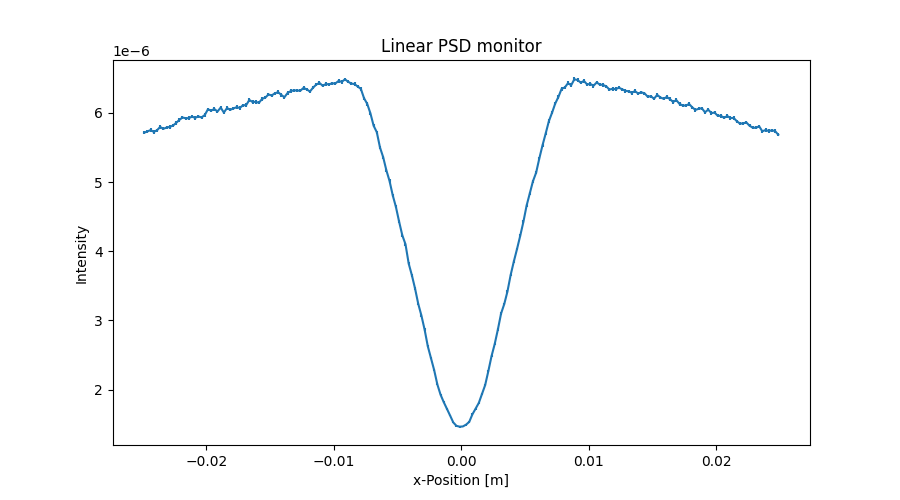

Values plotted in this chart, from the file beside it:
x_axis, Intensity, Error
-2.487500000000000128e-02, 5.712898585999999711e-06, 2.390104234999999952e-08
-2.462500000000000105e-02, 5.730810414999999602e-06, 2.393850637000000046e-08
-2.437500000000000083e-02, 5.750812086000000073e-06, 2.398025060999999898e-08
-2.412500000000000061e-02, 5.724649146999999876e-06, 2.392558728999999960e-08
-2.387500000000000039e-02, 5.746419760999999737e-06, 2.397110664999999847e-08
-2.362500000000000017e-02, 5.796216556000000005e-06, 2.407474432999999958e-08
-2.337499999999999994e-02, 5.769122170000000122e-06, 2.401841868000000019e-08
-2.312499999999999972e-02, 5.786221398999999987e-06, 2.405398682999999847e-08
-2.287499999999999950e-02, 5.797423562000000310e-06, 2.407726552000000106e-08
-2.262499999999999928e-02, 5.813924966999999976e-06, 2.411151202000000073e-08
-2.237499999999999906e-02, 5.853623732000000278e-06, 2.419369609000000069e-08
-2.212499999999999883e-02, 5.896181997000000210e-06, 2.428144394999999925e-08
-2.187499999999999861e-02, 5.932227984999999906e-06, 2.435560712999999985e-08
-2.162499999999999839e-02, 5.922431489999999920e-06, 2.433549464999999889e-08
-2.137500000000000164e-02, 5.923226033999999670e-06, 2.433711730000000081e-08
-2.112500000000000142e-02, 5.944235096000000027e-06, 2.438025883999999973e-08
-2.087500000000000119e-02, 5.927745887000000133e-06, 2.434644220000000043e-08
-2.062500000000000097e-02, 5.946836537999999736e-06, 2.438559660999999941e-08
-2.037500000000000075e-02, 5.934337943999999662e-06, 2.435995915000000046e-08
-2.012500000000000053e-02, 5.968038272999999681e-06, 2.442903349999999901e-08
-1.987500000000000031e-02, 6.050433692000000372e-06, 2.459708885000000118e-08
-1.962500000000000008e-02, 6.031944391000000417e-06, 2.455949673999999895e-08
-1.937499999999999986e-02, 6.055646849000000102e-06, 2.460770958999999963e-08
-1.912499999999999964e-02, 6.019149580999999859e-06, 2.453344488000000025e-08
-1.887499999999999942e-02, 6.075848591999999578e-06, 2.464872654999999925e-08
-1.862499999999999920e-02, 6.004023241000000373e-06, 2.450256395999999842e-08
-1.837499999999999897e-02, 6.069353975999999774e-06, 2.463555960000000160e-08
-1.812499999999999875e-02, 6.044263498999999716e-06, 2.458460444999999860e-08
-1.787499999999999853e-02, 6.063358306999999893e-06, 2.462339666000000123e-08
-1.762499999999999831e-02, 6.081755409999999766e-06, 2.466072011000000154e-08
-1.737500000000000155e-02, 6.070362964000000266e-06, 2.463762557999999876e-08
-1.712500000000000133e-02, 6.109462689000000194e-06, 2.471684730999999971e-08
-1.687500000000000111e-02, 6.111063200999999630e-06, 2.472008579999999989e-08
-1.662500000000000089e-02, 6.186184861000000200e-06, 2.487209780999999889e-08
-1.637500000000000067e-02, 6.156666548000000057e-06, 2.481216055000000148e-08
-1.612500000000000044e-02, 6.158775306000000220e-06, 2.481642868999999984e-08
-1.587500000000000022e-02, 6.145373396000000120e-06, 2.478940662000000140e-08
-1.562500000000000000e-02, 6.200867048999999583e-06, 2.490107288999999935e-08
-1.537499999999999978e-02, 6.220069204999999953e-06, 2.493960414000000085e-08
-1.512499999999999956e-02, 6.265019682999999664e-06, 2.502949152999999934e-08
-1.487499999999999933e-02, 6.251883567999999916e-06, 2.500333543999999935e-08
-1.462500000000000085e-02, 6.281172796000000099e-06, 2.506181500000000027e-08
-1.437500000000000062e-02, 6.299180277000000108e-06, 2.509773020999999901e-08
-1.412500000000000040e-02, 6.260835227999999728e-06, 2.502117479000000081e-08
-1.387500000000000018e-02, 6.225002279000000018e-06, 2.494956198000000140e-08
-1.362499999999999996e-02, 6.286983124000000307e-06, 2.507342470000000031e-08
-1.337499999999999974e-02, 6.314711581999999740e-06, 2.512872965000000023e-08
-1.312499999999999951e-02, 6.325281199999999805e-06, 2.514967710000000151e-08
-1.287499999999999929e-02, 6.321885290000000198e-06, 2.514293267000000109e-08
-1.262500000000000080e-02, 6.319788872999999803e-06, 2.513877036999999941e-08
-1.237500000000000058e-02, 6.360188251000000370e-06, 2.521899385999999940e-08
-1.212500000000000036e-02, 6.339991550999999812e-06, 2.517892594999999874e-08
-1.187500000000000014e-02, 6.307797349999999900e-06, 2.511492681999999973e-08
-1.162499999999999992e-02, 6.363902420000000059e-06, 2.522638607000000150e-08
-1.137499999999999969e-02, 6.408493471999999750e-06, 2.531459451999999982e-08
-1.112499999999999947e-02, 6.432611599000000295e-06, 2.536222502000000098e-08
-1.087499999999999925e-02, 6.391997045000000143e-06, 2.528199774999999945e-08
-1.062500000000000076e-02, 6.415598461999999750e-06, 2.532863385999999945e-08
-1.037500000000000054e-02, 6.412598967999999878e-06, 2.532271301999999869e-08
-1.012500000000000032e-02, 6.426200828999999921e-06, 2.534955949999999890e-08
... 140 more rows
